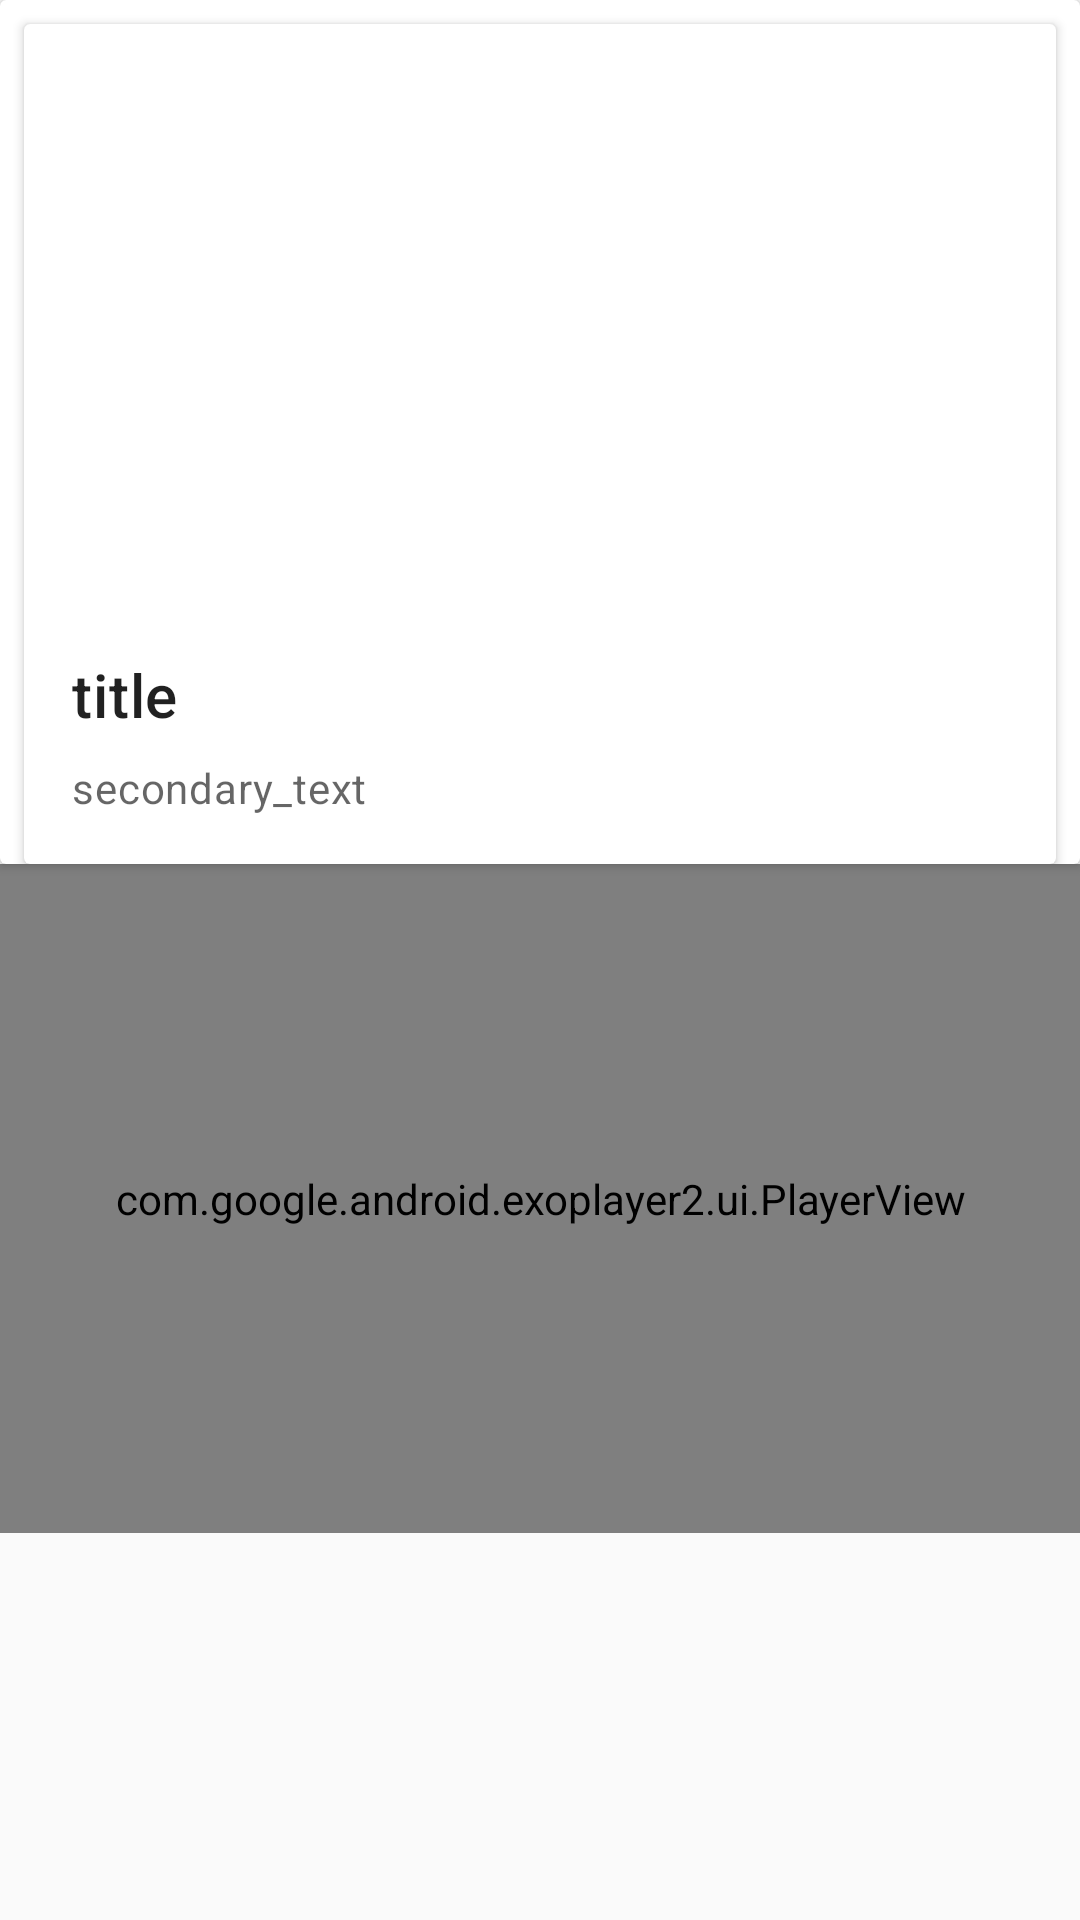

The Android layout XML behind this screen, and the referenced resources:
<!-- AndroidManifest.xml: application theme Theme.PalliativeCareGuidelines -->
<!-- res/layout/activity_details_screen.xml -->
<?xml version="1.0" encoding="utf-8"?>
<androidx.constraintlayout.widget.ConstraintLayout xmlns:android="http://schemas.android.com/apk/res/android"
    xmlns:app="http://schemas.android.com/apk/res-auto"
    android:layout_width="match_parent"
    android:layout_height="match_parent"
    xmlns:tools="http://schemas.android.com/tools"
    tools:context=".Pationts.DetailsScreen">

    <androidx.cardview.widget.CardView
        android:id="@+id/cardView2"
        android:layout_width="match_parent"
        android:layout_height="wrap_content"
        app:layout_constraintEnd_toEndOf="parent"
        app:layout_constraintStart_toStartOf="parent"
        app:layout_constraintTop_toTopOf="parent">


        <androidx.constraintlayout.widget.ConstraintLayout
            android:layout_width="match_parent"
            android:layout_height="match_parent">

            <com.google.android.material.card.MaterialCardView
                android:id="@+id/card"
                android:layout_width="match_parent"
                android:layout_height="wrap_content"
                android:layout_margin="8dp"

                app:layout_constraintEnd_toEndOf="parent"
                app:layout_constraintStart_toStartOf="parent"
                app:layout_constraintTop_toTopOf="parent">

                <LinearLayout
                    android:layout_width="match_parent"
                    android:layout_height="wrap_content"
                    android:orientation="vertical">

                    
                    <ImageView

                        android:id="@+id/imagepationt"
                        android:layout_width="match_parent"
                        android:layout_height="194dp"
                        android:contentDescription="image"
                        android:scaleType="centerCrop" />

                    <LinearLayout
                        android:layout_width="match_parent"
                        android:layout_height="wrap_content"
                        android:orientation="vertical"
                        android:padding="16dp">

                        
                        <TextView
                            android:id="@+id/topictitle"
                            android:layout_width="wrap_content"
                            android:layout_height="wrap_content"
                            android:text="title"
                            android:textAppearance="?attr/textAppearanceHeadline6"
                            android:textColor="@color/blue" />

                        <TextView
                            android:id="@+id/topicdes"
                            android:layout_width="wrap_content"
                            android:layout_height="wrap_content"
                            android:layout_marginTop="8dp"
                            android:text="secondary_text"
                            android:textAppearance="?attr/textAppearanceBody2"
                            android:textColor="?android:attr/textColorSecondary" />


                    </LinearLayout>

                    

                </LinearLayout>


            </com.google.android.material.card.MaterialCardView>

        </androidx.constraintlayout.widget.ConstraintLayout>
    </androidx.cardview.widget.CardView>

    <com.google.android.exoplayer2.ui.PlayerView
        android:id="@+id/videoView2"
        android:layout_width="411dp"
        android:layout_height="223dp"
        app:layout_constraintEnd_toEndOf="parent"
        app:layout_constraintStart_toStartOf="parent"
        app:layout_constraintTop_toBottomOf="@+id/cardView2"
        tools:ignore="MissingConstraints" />


</androidx.constraintlayout.widget.ConstraintLayout>
<!-- resources referenced by this layout -->
<resources>
  <style name="Theme.PalliativeCareGuidelines" parent="Theme.MaterialComponents.DayNight.DarkActionBar.Bridge">
          
          <item name="colorPrimary">#4A96B8</item>
          <item name="colorPrimaryVariant">#4A96B8</item>
          <item name="colorOnPrimary">@color/white</item>
          
          <item name="colorSecondary">@color/teal_200</item>
          <item name="colorSecondaryVariant">@color/teal_700</item>
          <item name="colorOnSecondary">@color/black</item>
          <item name="titleTextColor">@color/black</item>
  
  
  
      </style>
  <!-- not gathered from this repository: default colours our renderer supplied (Android Studio template values) -->
  <color name="teal_200">#FF03DAC5</color>
  <color name="teal_700">#FF018786</color>
  <color name="black">#FF000000</color>
  <color name="white">#FFFFFFFF</color>
</resources>
